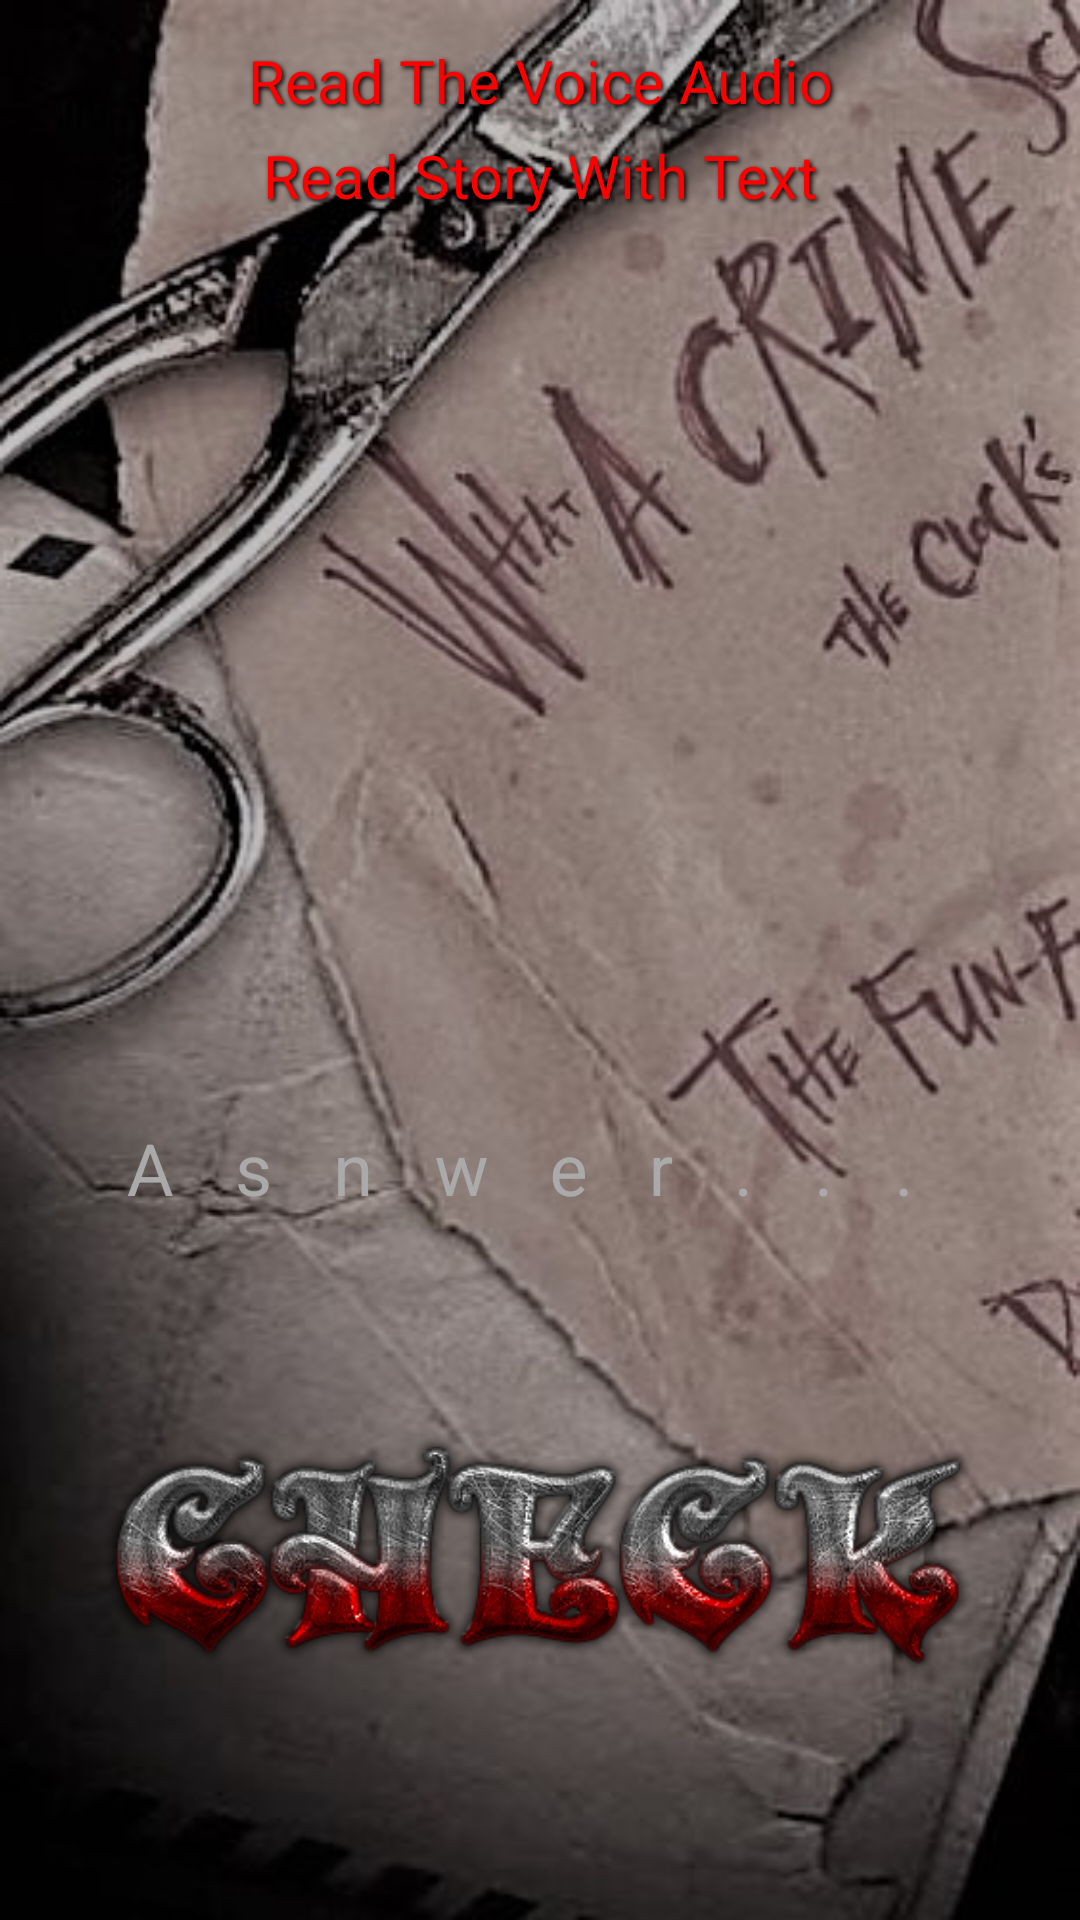

This screen was rendered from an Android layout file. Write that file and the resources it references.
<!-- AndroidManifest.xml: application theme Theme.EscapeGame -->
<!-- res/layout/fragment_enigme3.xml -->
<?xml version="1.0" encoding="utf-8"?>
<androidx.constraintlayout.widget.ConstraintLayout xmlns:android="http://schemas.android.com/apk/res/android"
    xmlns:app="http://schemas.android.com/apk/res-auto"
    xmlns:tools="http://schemas.android.com/tools"
    android:id="@+id/cs_layout"
    android:layout_width="match_parent"
    android:layout_height="match_parent"
    android:background="@drawable/background_engime_3"
    tools:context=".ui.fragments.Enigme3Fragment">

    <androidx.constraintlayout.widget.Guideline
        android:id="@+id/guideline2"
        android:layout_width="wrap_content"
        android:layout_height="wrap_content"
        android:orientation="vertical"
        app:layout_constraintGuide_begin="10dp" />

    <androidx.constraintlayout.widget.Guideline
        android:id="@+id/guideline3"
        android:layout_width="wrap_content"
        android:layout_height="wrap_content"
        android:orientation="vertical"
        app:layout_constraintGuide_end="10dp" />

    <ImageButton
        android:id="@+id/button_back"
        android:layout_width="wrap_content"
        android:layout_height="wrap_content"
        android:layout_marginStart="28dp"
        android:layout_marginTop="36dp"
        android:backgroundTint="@android:color/transparent"
        android:src="@drawable/ic_baseline_arrow_back_24"
        app:layout_constraintStart_toStartOf="parent"
        app:layout_constraintTop_toTopOf="parent" />

    <TextView
        android:id="@+id/readStory"
        android:layout_width="235dp"
        android:layout_height="30dp"
        android:layout_marginTop="15dp"
        android:gravity="center"
        android:text="Read Story With Text"
        android:shadowColor="@color/black"
        android:shadowDx="2"
        android:shadowDy="2"
        android:shadowRadius="4"
        android:fontFamily="@font/lobster"
        android:textColor="#FF0000"
        android:textSize="20sp"
        app:layout_constraintBottom_toTopOf="@+id/guideline12"
        app:layout_constraintEnd_toStartOf="@+id/guideline3"
        app:layout_constraintStart_toStartOf="@+id/guideline2"
        app:layout_constraintTop_toTopOf="parent"
        app:layout_constraintVertical_bias="0.093" />

    <TextView
        android:id="@+id/readVoice"
        android:layout_width="235dp"
        android:layout_height="30dp"
        android:gravity="center"
        android:text="Read The Voice Audio"
        android:shadowColor="@color/black"
        android:shadowDx="2"
        android:shadowDy="2"
        android:shadowRadius="4"
        android:fontFamily="@font/lobster"
        android:textColor="#FF0000"
        android:textSize="20sp"
        app:layout_constraintBottom_toTopOf="@+id/readStory"
        app:layout_constraintEnd_toStartOf="@+id/guideline3"
        app:layout_constraintStart_toStartOf="@+id/guideline2"
        app:layout_constraintTop_toTopOf="parent"
        app:layout_constraintVertical_bias="0.884" />

    <ImageView
        android:id="@+id/image_view_enigme3"
        android:layout_width="250dp"
        android:layout_height="250dp"
        android:layout_marginStart="4dp"
        android:layout_marginTop="56dp"
        android:alpha="0.7"
        android:rotation="-7"
        android:scaleType="centerInside"
        android:src="@drawable/live__"
        android:visibility="visible"
        app:layout_constraintBottom_toTopOf="@+id/guideline12"
        app:layout_constraintEnd_toEndOf="parent"
        app:layout_constraintHorizontal_bias="0.931"
        app:layout_constraintStart_toStartOf="@+id/guideline2"
        app:layout_constraintTop_toTopOf="parent"
        app:layout_constraintVertical_bias="0.645"
        app:layout_goneMarginStart="10dp" />

    <com.google.android.material.textfield.TextInputLayout
        android:id="@+id/edtReponse"
        style="@style/Widget.MaterialComponents.TextInputLayout.OutlinedBox"
        android:layout_width="0dp"
        android:layout_height="wrap_content"
        android:hint="A s n w e r . . . "
        android:textColorHint="@android:color/darker_gray"
        android:visibility="visible"
        app:boxCornerRadiusBottomStart="15dp"
        app:boxCornerRadiusTopEnd="15dp"
        app:boxStrokeColor="@color/text_input_create_join"
        app:boxStrokeWidth="3.5dp"
        app:hintTextColor="@android:color/white"
        app:layout_constraintEnd_toEndOf="@id/guideline3"
        app:layout_constraintHorizontal_bias="0.0"
        app:layout_constraintStart_toStartOf="@+id/guideline2"
        app:layout_constraintTop_toTopOf="@+id/guideline12">

        <com.google.android.material.textfield.TextInputEditText
            android:layout_width="match_parent"
            android:layout_height="match_parent"
            android:gravity="center"
            android:letterSpacing="0.3"
            android:inputType="text"
            android:maxLines="1"
            android:textColor="@color/white"
            android:textColorHint="@color/white"
            android:textSize="24sp" />

    </com.google.android.material.textfield.TextInputLayout>

    <ImageButton
        android:id="@+id/btnRepondre"
        android:layout_width="300dp"
        android:layout_height="100dp"
        android:background="@android:color/transparent"
        android:scaleType="centerInside"
        android:src="@drawable/check"
        android:visibility="visible"
        app:layout_constraintBottom_toBottomOf="parent"
        app:layout_constraintEnd_toStartOf="@+id/guideline3"
        app:layout_constraintHorizontal_bias="0.494"
        app:layout_constraintStart_toStartOf="@+id/guideline2"
        app:layout_constraintTop_toBottomOf="@+id/edtReponse"
        app:layout_constraintVertical_bias="0.388" />

    <com.airbnb.lottie.LottieAnimationView
        android:id="@+id/animate_enigme_done"
        android:layout_width="300dp"
        android:layout_height="300dp"
        android:layout_marginTop="100dp"
        android:layout_marginBottom="66dp"
        android:visibility="invisible"
        app:layout_constraintBottom_toTopOf="@+id/edtReponse"
        app:layout_constraintEnd_toStartOf="@+id/guideline3"
        app:layout_constraintHorizontal_bias="0.494"
        app:layout_constraintStart_toStartOf="@+id/guideline2"
        app:layout_constraintTop_toTopOf="parent"
        app:lottie_autoPlay="true"
        app:lottie_fileName="respone_done.json" />

    <androidx.constraintlayout.widget.Guideline
        android:id="@+id/guideline12"
        android:layout_width="wrap_content"
        android:layout_height="wrap_content"
        android:orientation="horizontal"
        app:layout_constraintGuide_percent="0.55" />

</androidx.constraintlayout.widget.ConstraintLayout>
<!-- resources referenced by this layout -->
<resources>
  <color name="black">#FF000000</color>
  <color name="white">#FFFFFFFF</color>
  <!-- drawable background_engime_3: jpg bitmap (drawable, 73029 bytes) -->
  <!-- drawable check: png bitmap (drawable, 101704 bytes) -->
  <style name="Theme.EscapeGame" parent="Theme.MaterialComponents.DayNight.DarkActionBar">
          
          <item name="colorPrimary">@color/purple_500</item>
          <item name="colorPrimaryVariant">@color/purple_700</item>
          <item name="colorOnPrimary">@color/white</item>
          
          <item name="colorSecondary">@color/teal_200</item>
          <item name="colorSecondaryVariant">@color/teal_700</item>
          <item name="colorOnSecondary">@color/black</item>
          
          <item name="android:statusBarColor" tools:targetApi="l">?attr/colorPrimaryVariant</item>
          
      </style>
  <color name="purple_500">#FF6200EE</color>
  <color name="purple_700">#FF3700B3</color>
  <color name="teal_200">#FF03DAC5</color>
  <color name="teal_700">#FF018786</color>
</resources>
